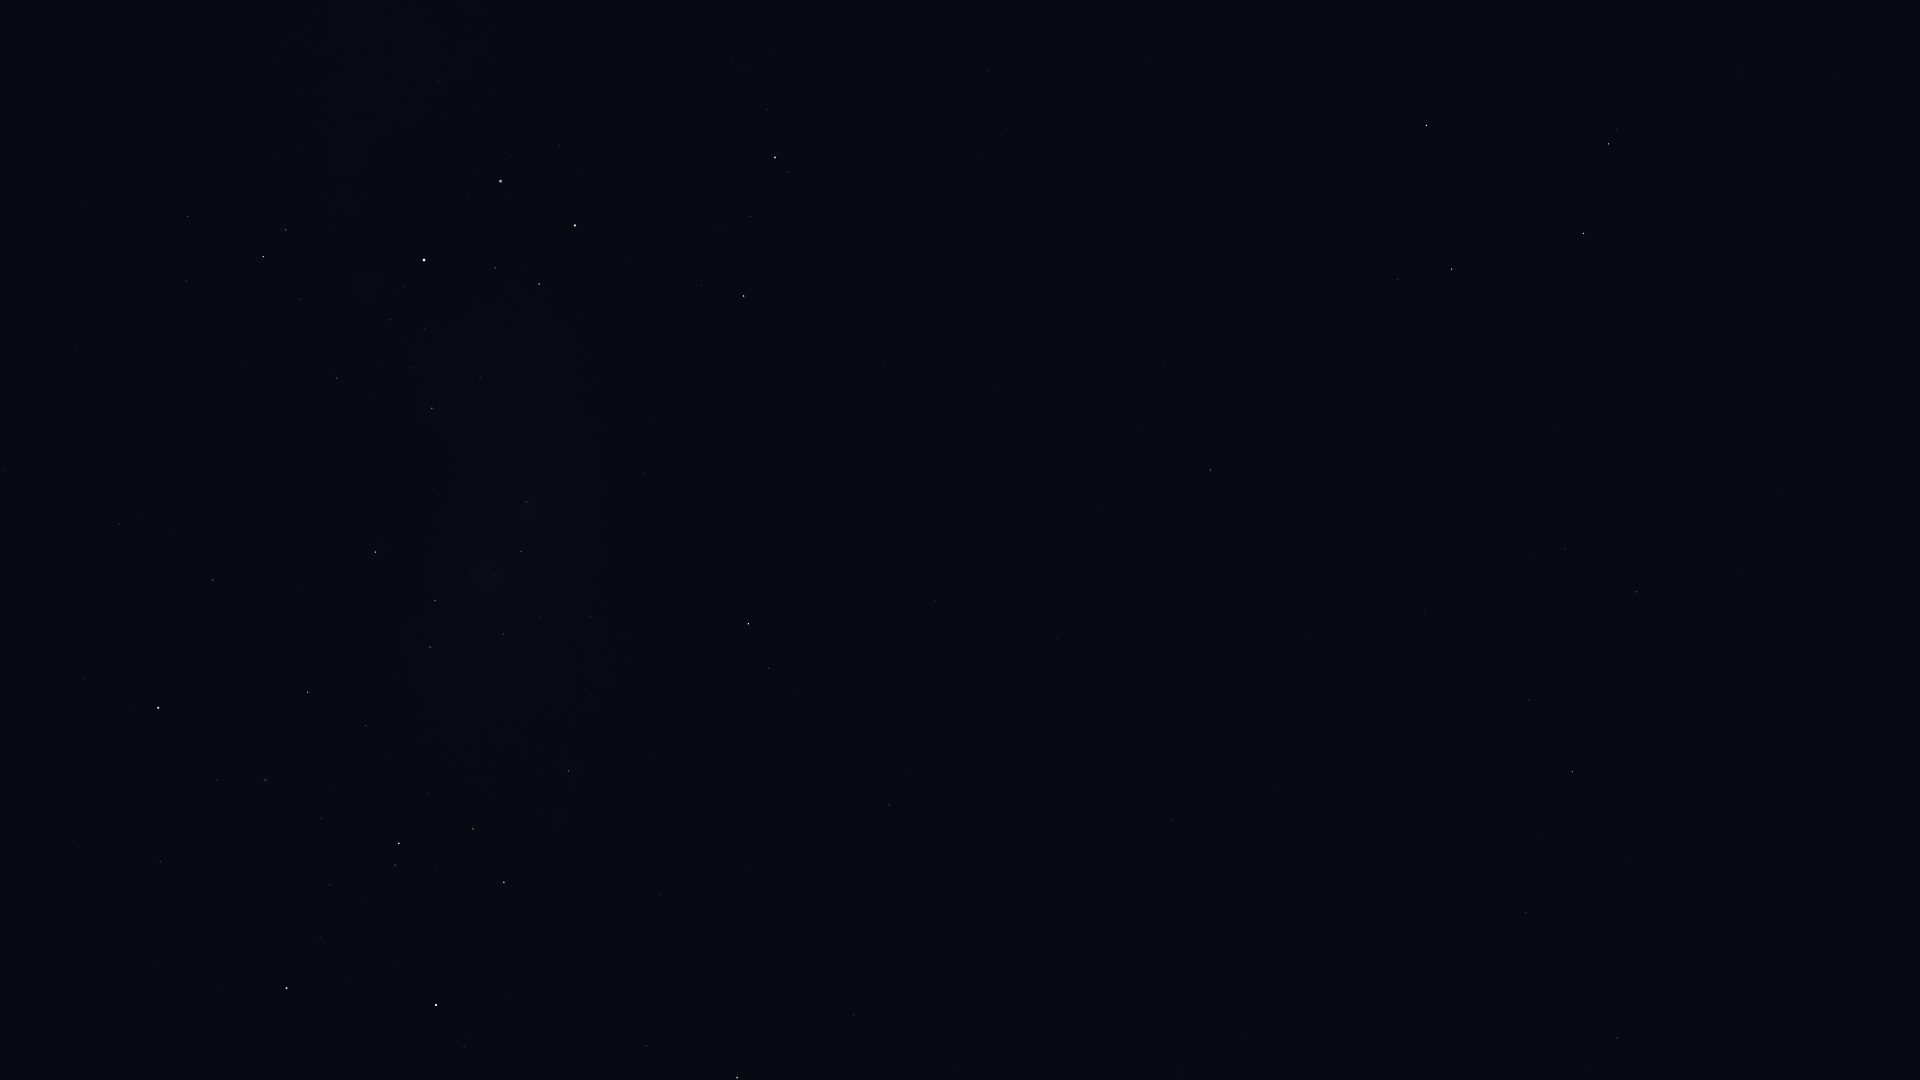

Data behind this chart, as committed beside it:
Star_ID, Name, X, Y
39794, HIP 39794, 79, 847
41037, Avior, 286, 988
41312, HIP 41312, 160, 861
42536, HIP 42536, 464, 1047
42568, HIP 42568, 320, 937
42913, Alsephina, 436, 1005
44382, HIP 44382, 217, 780
44816, Suhail, 737, 1078
45080, HIP 45080, 395, 865
45238, Miaplacidus, 158, 708
45556, Aspidiske, 399, 843
45941, Markeb, 504, 882
46651, HIP 46651, 854, 1015
47202, Kalausi, 801, 958
48235, Natasha, 671, 841
48774, HIP 48774, 569, 771
48926, HIP 48926, 1014, 928
49841, HIP 49841, 1617, 1038
50099, HIP 50099, 213, 580
50191, HIP 50191, 889, 805
50371, HIP 50371, 430, 647
51069, HIP 51069, 1526, 913
51172, HIP 51172, 1173, 820
51232, HIP 51232, 504, 634
51839, HIP 51839, 5, 470
51986, HIP 51986, 769, 669
52419, HIP 52419, 375, 552
52468, HIP 52468, 472, 573
52521, Macondo, 1132, 717
52727, HIP 52727, 748, 624
52943, HIP 52943, 1572, 772
53253, HIP 53253, 521, 551
53740, Alkes, 1529, 701
54204, HIP 54204, 1307, 633
54463, HIP 54463, 526, 502
55174, Hunahpú, 1400, 574
55282, HIP 55282, 1637, 592
55687, HIP 55687, 1743, 570
55705, HIP 55705, 1565, 549
56343, HIP 56343, 1211, 470
56480, HIP 56480, 654, 424
56561, HIP 56561, 432, 408
56572, Sagarmatha, 1916, 510
56633, HIP 56633, 1779, 493
57283, HIP 57283, 1558, 426
57291, Uklun, 543, 384
57363, HIP 57363, 337, 378
57936, HIP 57936, 1165, 363
58188, HIP 58188, 1592, 357
59196, HIP 59196, 744, 296
59199, Alchiba, 1397, 280
59747, Imai, 539, 284
59803, Gienah, 1583, 234
60260, Ginan, 495, 268
60644, Tupã, 401, 266
60718, Acrux, 424, 260
60823, HIP 60823, 750, 216
60965, Algorab, 1608, 144
61084, Gacrux, 575, 226
61174, HIP 61174, 1616, 130
... 5 more rows
